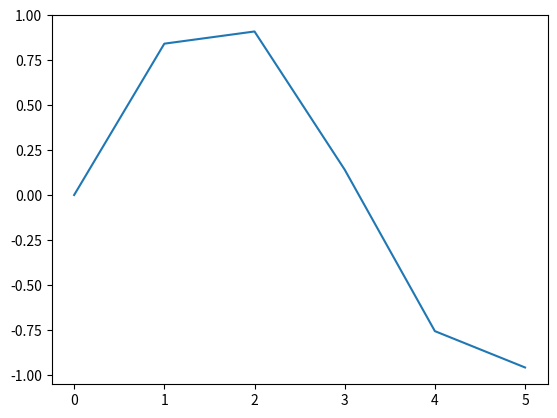

Write the Python code that produced this figure.
import matplotlib.pyplot as plt
import numpy as np

x = np.linspace(0, 5, 6)
y = np.sin(x)

plt.plot(x, y)
plt.show()
